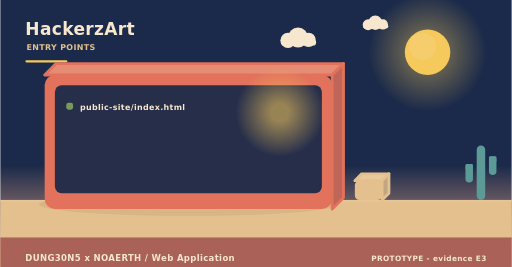
t = 0.00 s
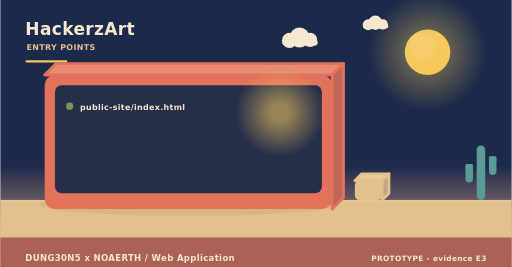
t = 2.00 s
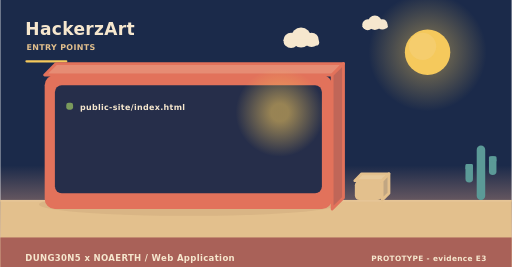
t = 4.00 s
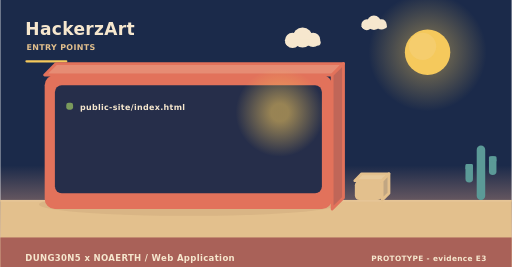
t = 6.00 s
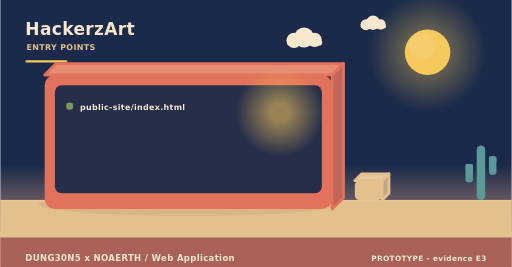
t = 8.00 s
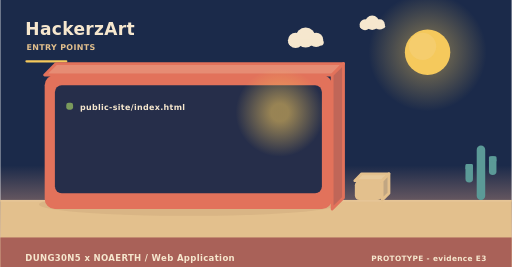
t = 10.00 s

The animated SVG that drew these frames (rendered in a browser with its animation timeline set to each time). Animation: 3 SMIL elements (animateTransform=3); frames cover the first 10.00 s, repeats indefinitely.

<svg xmlns="http://www.w3.org/2000/svg" width="900" height="470" viewBox="0 0 900 470" role="img" aria-label="HackerzArt - how it is operated"><linearGradient id="skyt" x1="0" y1="0" x2="0" y2="1"><stop offset="0" stop-color="#1b2a4a"/><stop offset="0.62" stop-color="#1b2a4a"/><stop offset="1" stop-color="#f3ad8a"/></linearGradient><rect width="900" height="470" fill="url(#skyt)"/><radialGradient id="sunt"><stop offset="0.35" stop-color="#f5c95c" stop-opacity="0.34"/><stop offset="1" stop-color="#f5c95c" stop-opacity="0"/></radialGradient><circle cx="752" cy="92" r="104" fill="url(#sunt)"/><circle cx="752" cy="92" r="40" fill="#f5c95c"/><circle cx="743.2" cy="81.6" r="24" fill="#f5d27e" opacity="0.5"/><g><circle cx="524" cy="66" r="17.64" fill="#f6e7ce"/><circle cx="506.36" cy="71.04" r="13.44" fill="#f6e7ce"/><circle cx="542.48" cy="70.2" r="12.6" fill="#f6e7ce"/><rect x="493.76" y="69.36" width="62.16" height="10.92" rx="5.46" fill="#f6e7ce"/><animateTransform attributeName="transform" type="translate" values="0 0;24 0;0 0" dur="36s" begin="0s" repeatCount="indefinite"/></g><g><circle cx="660" cy="40" r="12.6" fill="#f6e7ce"/><circle cx="647.4" cy="43.6" r="9.6" fill="#f6e7ce"/><circle cx="673.2" cy="43" r="9" fill="#f6e7ce"/><rect x="638.4" y="42.4" width="44.4" height="7.8" rx="3.9" fill="#f6e7ce"/><animateTransform attributeName="transform" type="translate" values="0 0;-18 0;0 0" dur="46s" begin="3s" repeatCount="indefinite"/></g><rect x="0" y="352" width="900" height="118" fill="#e3c08d"/><rect x="0" y="352" width="900" height="3" fill="#e6c596"/><text x="44" y="62" font-family="Verdana,DejaVu Sans,sans-serif" font-size="30" font-weight="700" letter-spacing="0.6" fill="#f6e7ce" text-anchor="start">HackerzArt</text><text x="46" y="88" font-family="Verdana,DejaVu Sans,sans-serif" font-size="14" font-weight="700" letter-spacing="0.6" fill="#e3c08d" text-anchor="start">ENTRY POINTS</text><rect x="44" y="106" width="74" height="4" rx="2" fill="#f5c95c"/><ellipse cx="331" cy="360" rx="263.2" ry="20" fill="rgba(138,90,68,0.11)"/><path d="M78,132 L584,132 L604,112 L98,112 Z" fill="#e68c74" stroke="#e2725b" stroke-width="5" stroke-linejoin="round"/><path d="M584,132 L604,112 L604,348 L584,368 Z" fill="#c06658" stroke="#e2725b" stroke-width="5" stroke-linejoin="round"/><rect x="78" y="132" width="506" height="236" rx="18" fill="#e2725b"/><rect x="96" y="150" width="470" height="190" rx="12" fill="#1b2a4a" opacity="0.94"/><radialGradient id="lamp37451"><stop offset="0.2" stop-color="#f5c95c" stop-opacity="0.55"/><stop offset="1" stop-color="#f5c95c" stop-opacity="0"/></radialGradient><circle cx="492" cy="198" r="78" fill="url(#lamp37451)"/><rect x="116" y="181" width="12" height="12" rx="4" fill="#7a9a5c"/><g><text x="140" y="194" font-family="Verdana,DejaVu Sans,sans-serif" font-size="14" font-weight="700" letter-spacing="0.6" fill="#f6e7ce" text-anchor="start">public-site/index.html</text><animateTransform attributeName="transform" type="translate" values="0 10;0 0" dur="0.7s" begin="0.4s" fill="freeze"/></g><path d="M624,318 L672,318 L684,306 L636,306 Z" fill="#e7c99b" stroke="#e3c08d" stroke-width="5" stroke-linejoin="round"/><path d="M672,318 L684,306 L684,340 L672,352 Z" fill="#c1a682" stroke="#e3c08d" stroke-width="5" stroke-linejoin="round"/><rect x="624" y="318" width="48" height="34" rx="8" fill="#e3c08d"/><rect x="838.52" y="256" width="14.96" height="96" rx="7.48" fill="#5b9a97"/><rect x="818.72" y="288.64" width="13.2" height="32.64" rx="6.6" fill="#5b9a97"/><rect x="818.72" y="288.64" width="13.2" height="9.6" rx="2.2" fill="#5b9a97"/><rect x="860.08" y="275.2" width="13.2" height="32.64" rx="6.6" fill="#5b9a97"/><rect x="860.08" y="275.2" width="13.2" height="9.6" rx="2.2" fill="#5b9a97"/><rect x="0" y="418" width="900" height="52" rx="0" fill="#a65c56" opacity="0.94"/><text x="44" y="460" font-family="Verdana,DejaVu Sans,sans-serif" font-size="15" font-weight="700" letter-spacing="0.6" fill="#f6e7ce" text-anchor="start">DUNG30N5 x NOAERTH  /  Web Application</text><text x="856" y="460" font-family="Verdana,DejaVu Sans,sans-serif" font-size="13" font-weight="700" letter-spacing="0.6" fill="#f6e7ce" text-anchor="end">PROTOTYPE  -  evidence E3</text></svg>
